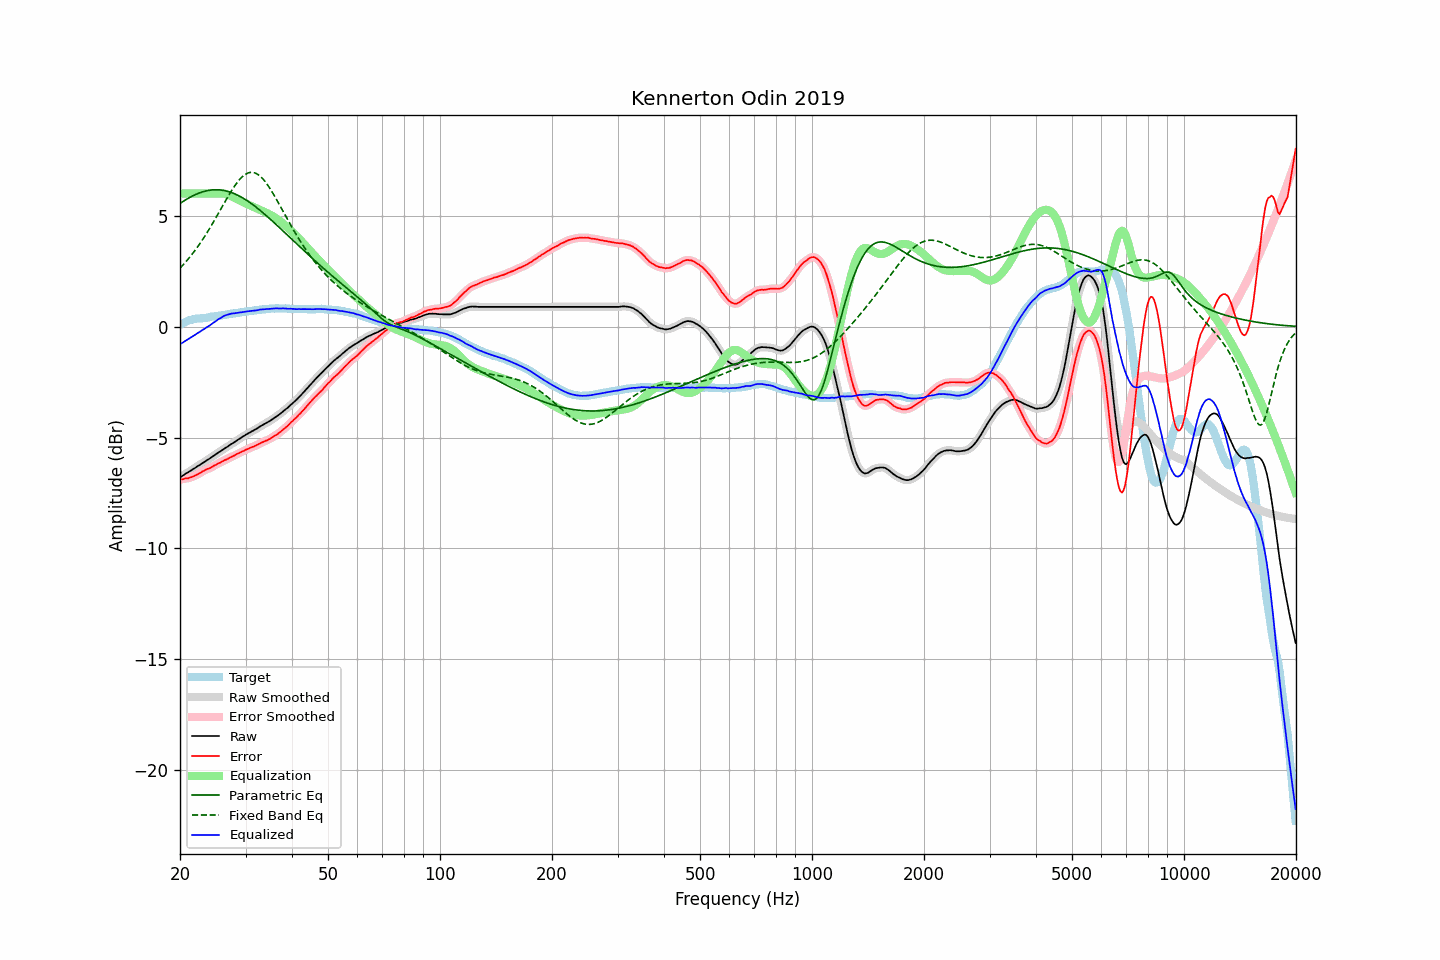

The table this chart was drawn from, first rows:
frequency, raw, error, smoothed, error_smoothed, equalization, parametric_eq, fixed_band_eq, equalized_raw, equalized_smoothed, target
20.00, -6.80, -6.89, -6.80, -6.89, 6.00, 5.55, 2.64, -0.80, -0.80, 0.09
20.20, -6.75, -6.88, -6.75, -6.88, 6.00, 5.60, 2.71, -0.75, -0.75, 0.13
20.40, -6.71, -6.88, -6.70, -6.87, 6.00, 5.65, 2.79, -0.71, -0.70, 0.17
20.61, -6.66, -6.85, -6.66, -6.86, 6.00, 5.70, 2.87, -0.66, -0.66, 0.19
20.81, -6.61, -6.84, -6.61, -6.84, 6.00, 5.74, 2.95, -0.61, -0.61, 0.23
21.02, -6.57, -6.84, -6.57, -6.83, 6.00, 5.78, 3.04, -0.57, -0.57, 0.27
21.23, -6.52, -6.81, -6.52, -6.81, 6.00, 5.82, 3.13, -0.52, -0.52, 0.29
21.44, -6.48, -6.79, -6.48, -6.79, 6.00, 5.86, 3.22, -0.48, -0.48, 0.31
21.66, -6.43, -6.76, -6.43, -6.76, 6.00, 5.90, 3.31, -0.43, -0.43, 0.33
21.87, -6.39, -6.73, -6.38, -6.73, 6.00, 5.93, 3.40, -0.39, -0.38, 0.34
22.09, -6.34, -6.70, -6.34, -6.69, 6.00, 5.97, 3.50, -0.34, -0.34, 0.36
22.31, -6.29, -6.66, -6.29, -6.66, 6.00, 6.00, 3.60, -0.29, -0.29, 0.37
22.54, -6.25, -6.62, -6.24, -6.62, 6.00, 6.03, 3.70, -0.25, -0.24, 0.37
22.76, -6.20, -6.57, -6.20, -6.57, 6.00, 6.05, 3.81, -0.20, -0.20, 0.38
22.99, -6.15, -6.53, -6.15, -6.53, 6.00, 6.08, 3.92, -0.15, -0.15, 0.38
23.22, -6.11, -6.49, -6.10, -6.49, 6.00, 6.10, 4.03, -0.11, -0.10, 0.39
23.45, -6.06, -6.45, -6.06, -6.45, 6.00, 6.11, 4.14, -0.06, -0.06, 0.40
23.69, -6.01, -6.41, -6.01, -6.42, 6.00, 6.13, 4.26, -0.01, -0.01, 0.41
23.92, -5.97, -6.39, -5.96, -6.39, 6.00, 6.14, 4.38, 0.03, 0.04, 0.43
24.16, -5.92, -6.36, -5.92, -6.36, 6.00, 6.16, 4.50, 0.08, 0.08, 0.44
24.40, -5.87, -6.32, -5.87, -6.32, 6.00, 6.16, 4.62, 0.13, 0.13, 0.45
24.65, -5.82, -6.27, -5.82, -6.28, 6.00, 6.17, 4.74, 0.18, 0.18, 0.45
24.89, -5.77, -6.24, -5.77, -6.24, 6.00, 6.17, 4.87, 0.23, 0.23, 0.47
25.14, -5.72, -6.20, -5.72, -6.20, 6.00, 6.17, 4.99, 0.29, 0.29, 0.48
25.39, -5.67, -6.16, -5.67, -6.16, 6.01, 6.17, 5.12, 0.34, 0.33, 0.49
25.65, -5.63, -6.13, -5.63, -6.13, 6.01, 6.16, 5.25, 0.38, 0.38, 0.50
25.91, -5.58, -6.09, -5.58, -6.09, 6.00, 6.15, 5.38, 0.42, 0.43, 0.51
26.16, -5.53, -6.05, -5.53, -6.05, 6.00, 6.14, 5.51, 0.47, 0.47, 0.52
26.43, -5.48, -6.01, -5.48, -6.02, 5.98, 6.13, 5.63, 0.50, 0.50, 0.53
26.69, -5.44, -5.99, -5.44, -5.98, 5.97, 6.11, 5.76, 0.53, 0.53, 0.55
26.96, -5.39, -5.95, -5.39, -5.95, 5.94, 6.09, 5.88, 0.55, 0.55, 0.56
27.23, -5.34, -5.91, -5.34, -5.91, 5.91, 6.07, 6.00, 0.57, 0.57, 0.57
27.50, -5.29, -5.88, -5.29, -5.87, 5.88, 6.04, 6.12, 0.59, 0.59, 0.59
27.77, -5.25, -5.83, -5.24, -5.84, 5.84, 6.02, 6.23, 0.59, 0.60, 0.59
28.05, -5.20, -5.80, -5.20, -5.80, 5.80, 5.99, 6.34, 0.60, 0.61, 0.61
28.33, -5.15, -5.75, -5.15, -5.76, 5.76, 5.95, 6.44, 0.61, 0.61, 0.61
28.62, -5.10, -5.72, -5.10, -5.72, 5.73, 5.92, 6.54, 0.63, 0.62, 0.62
28.90, -5.06, -5.69, -5.05, -5.69, 5.69, 5.88, 6.63, 0.63, 0.63, 0.63
29.19, -5.01, -5.65, -5.01, -5.66, 5.65, 5.84, 6.70, 0.64, 0.64, 0.64
29.48, -4.96, -5.62, -4.96, -5.62, 5.62, 5.80, 6.77, 0.66, 0.66, 0.66
29.78, -4.92, -5.59, -4.91, -5.58, 5.58, 5.76, 6.83, 0.67, 0.67, 0.67
30.08, -4.87, -5.55, -4.87, -5.55, 5.55, 5.71, 6.88, 0.68, 0.68, 0.68
30.38, -4.83, -5.52, -4.83, -5.52, 5.52, 5.67, 6.92, 0.69, 0.69, 0.69
30.68, -4.79, -5.49, -4.79, -5.48, 5.49, 5.62, 6.94, 0.70, 0.70, 0.70
30.99, -4.75, -5.45, -4.75, -5.46, 5.46, 5.57, 6.95, 0.71, 0.71, 0.71
31.30, -4.71, -5.42, -4.71, -5.43, 5.42, 5.51, 6.95, 0.72, 0.72, 0.71
31.61, -4.67, -5.40, -4.67, -5.40, 5.39, 5.46, 6.94, 0.72, 0.72, 0.73
31.93, -4.63, -5.36, -4.63, -5.36, 5.36, 5.41, 6.92, 0.73, 0.73, 0.73
32.24, -4.59, -5.33, -4.58, -5.33, 5.33, 5.35, 6.88, 0.74, 0.74, 0.74
32.57, -4.54, -5.29, -4.54, -5.29, 5.29, 5.29, 6.83, 0.75, 0.75, 0.75
32.89, -4.49, -5.26, -4.49, -5.25, 5.26, 5.23, 6.77, 0.77, 0.77, 0.77
33.22, -4.45, -5.21, -4.45, -5.22, 5.23, 5.17, 6.70, 0.78, 0.78, 0.77
33.55, -4.41, -5.19, -4.41, -5.19, 5.19, 5.11, 6.62, 0.78, 0.78, 0.79
33.89, -4.37, -5.15, -4.37, -5.16, 5.16, 5.05, 6.53, 0.79, 0.79, 0.78
34.23, -4.33, -5.13, -4.33, -5.13, 5.12, 4.98, 6.44, 0.79, 0.79, 0.80
34.57, -4.29, -5.09, -4.29, -5.09, 5.09, 4.92, 6.33, 0.80, 0.80, 0.80
34.92, -4.25, -5.06, -4.25, -5.06, 5.05, 4.86, 6.22, 0.80, 0.80, 0.81
35.27, -4.20, -5.02, -4.20, -5.01, 5.01, 4.79, 6.11, 0.81, 0.81, 0.82
35.62, -4.15, -4.96, -4.15, -4.96, 4.97, 4.72, 5.99, 0.82, 0.82, 0.81
35.97, -4.10, -4.91, -4.10, -4.92, 4.92, 4.66, 5.86, 0.82, 0.82, 0.81
... 635 more rows
